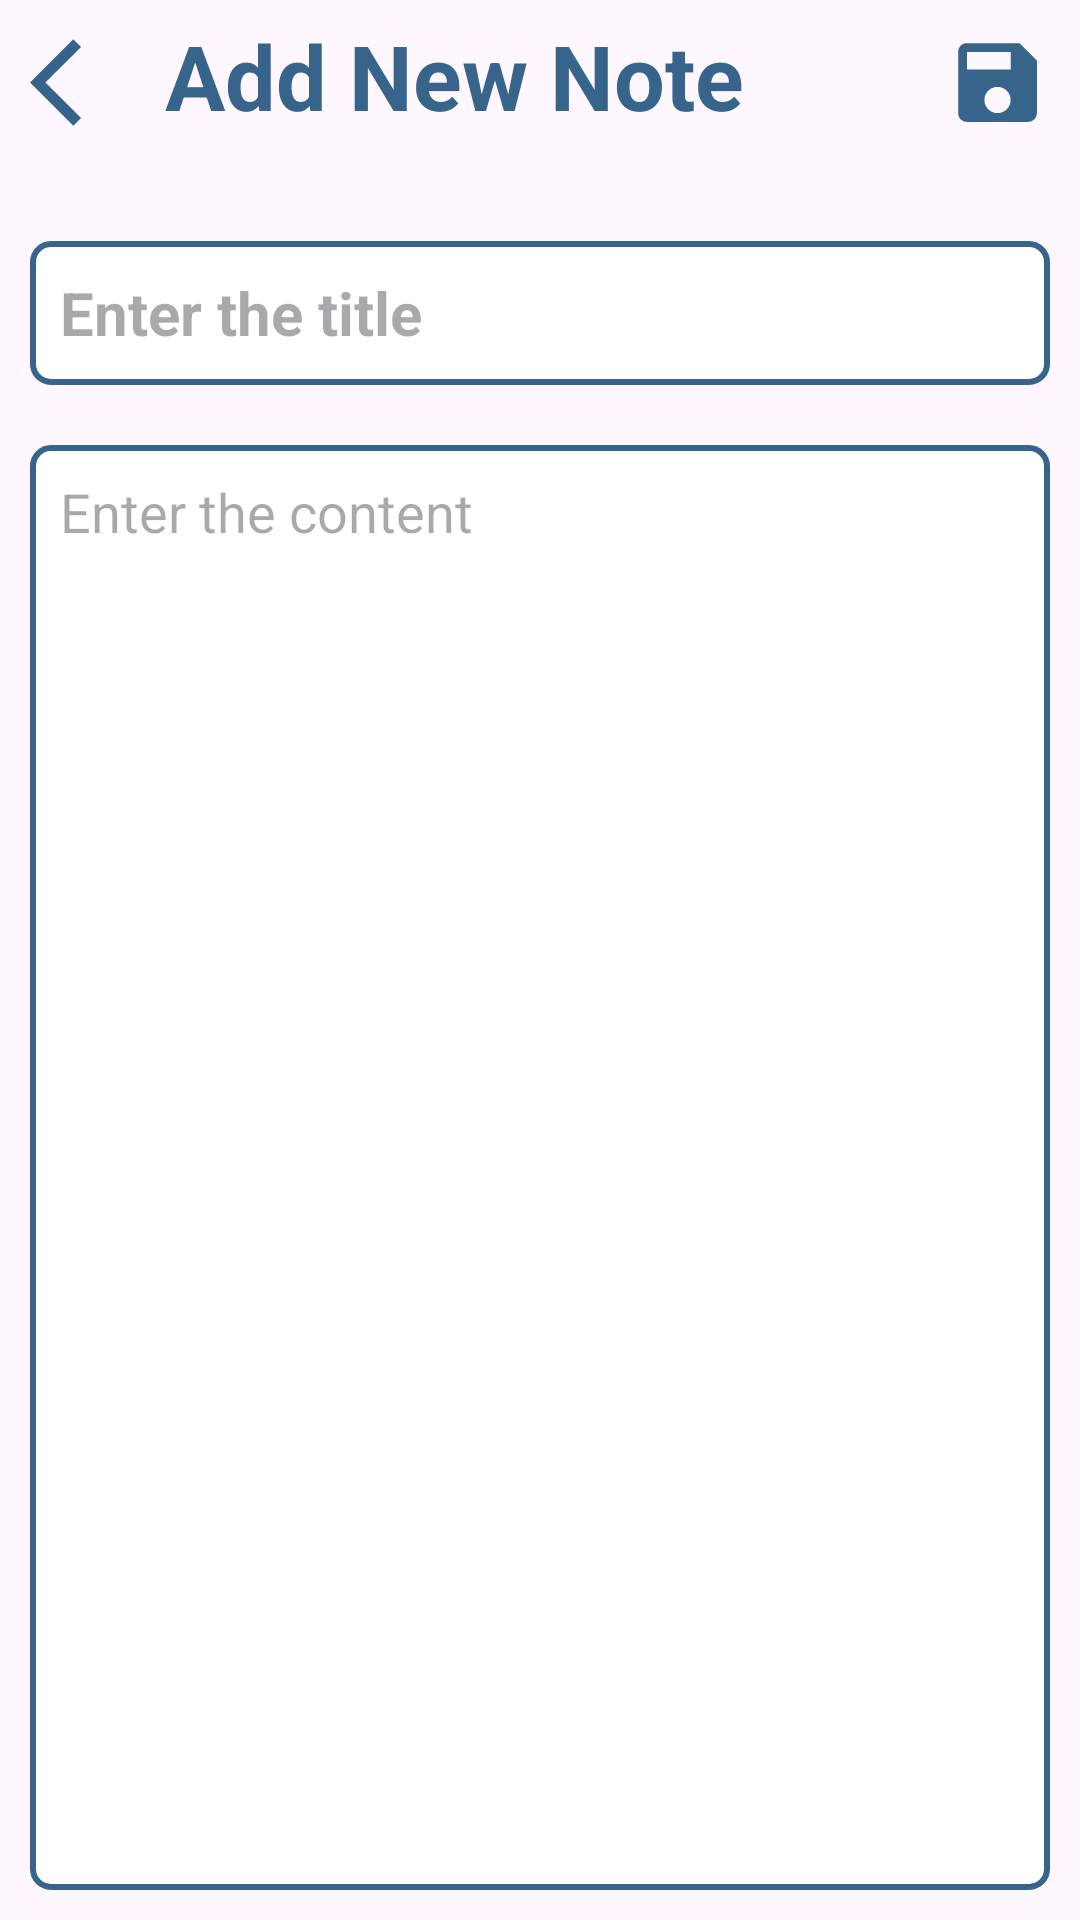

Produce the Android XML layout that renders to this screen, including the resource entries it uses.
<!-- AndroidManifest.xml: application theme Theme.NoteApp -->
<!-- res/layout/activity_add_note.xml -->
<?xml version="1.0" encoding="utf-8"?>
<LinearLayout xmlns:android="http://schemas.android.com/apk/res/android"
    xmlns:app="http://schemas.android.com/apk/res-auto"
    xmlns:tools="http://schemas.android.com/tools"
    android:layout_width="match_parent"
    android:layout_height="match_parent"
    android:orientation="vertical"
    tools:context=".AddNoteActivity">

    <RelativeLayout
        android:layout_width="match_parent"
        android:layout_height="wrap_content"
        android:layout_marginBottom="20dp">

        <ImageButton
            android:id="@+id/btn_back"
            android:layout_width="wrap_content"
            android:layout_height="wrap_content"
            android:layout_alignParentStart="true"
            android:layout_marginStart="10dp"
            android:layout_marginTop="10dp"
            android:background="@drawable/icon_back"
            tools:ignore="TouchTargetSizeCheck,SpeakableTextPresentCheck" />

        <TextView
            android:layout_width="wrap_content"
            android:layout_height="wrap_content"
            android:layout_marginStart="10dp"
            android:layout_marginTop="10dp"
            android:layout_centerInParent="true"
            android:layout_toEndOf="@+id/btn_back"
            android:text="@string/title_add_note"
            android:textColor="@color/steel_blue"
            android:textSize="30sp"
            android:textStyle="bold" />

        <ImageButton
            android:id="@+id/btn_save"
            android:layout_width="wrap_content"
            android:layout_height="wrap_content"
            android:layout_alignParentEnd="true"
            android:layout_marginTop="10dp"
            android:layout_marginEnd="10dp"
            android:background="@drawable/icon_save"
            tools:ignore="TouchTargetSizeCheck,SpeakableTextPresentCheck" />
    </RelativeLayout>


    <EditText
        android:id="@+id/edit_text_title"
        android:layout_width="match_parent"
        android:layout_height="wrap_content"
        android:layout_margin="10dp"
        android:layout_marginBottom="10dp"
        android:background="@drawable/blue_border"
        android:hint="Enter the title"
        android:textStyle="bold"
        android:maxLines="1"
        android:minHeight="48dp"
        android:padding="10dp"
        android:textSize="20sp" />

    <EditText
        android:id="@+id/edit_text_content"
        android:layout_width="match_parent"
        android:layout_height="match_parent"
        android:layout_margin="10dp"
        android:background="@drawable/blue_border"
        android:gravity="top"
        android:hint="Enter the content"
        android:padding="10dp"
        android:textSize="18sp" />


</LinearLayout>
<!-- resources referenced by this layout -->
<resources>
  <color name="steel_blue">#36648B</color>
  <!-- drawable blue_border (drawable) -->
  <?xml version="1.0" encoding="utf-8"?>
  <shape xmlns:android="http://schemas.android.com/apk/res/android"
      android:shape="rectangle">
      <corners android:radius="6dp" />
      <stroke
          android:width="2dp"
          android:color="@color/steel_blue" />
      <solid android:color="@color/white"/>
  </shape>
  <!-- drawable icon_back (drawable) -->
  <vector android:autoMirrored="true" android:height="35dp"
      android:tint="@color/steel_blue" android:viewportHeight="24"
      android:viewportWidth="24" android:width="35dp" xmlns:android="http://schemas.android.com/apk/res/android">
      <path android:fillColor="@android:color/white" android:pathData="M11.67,3.87L9.9,2.1 0,12l9.9,9.9 1.77,-1.77L3.54,12z"/>
  </vector>
  <!-- drawable icon_save (drawable) -->
  <vector android:height="35dp" android:tint="@color/steel_blue"
      android:viewportHeight="24" android:viewportWidth="24"
      android:width="35dp" xmlns:android="http://schemas.android.com/apk/res/android">
      <path android:fillColor="@android:color/white" android:pathData="M17,3L5,3c-1.11,0 -2,0.9 -2,2v14c0,1.1 0.89,2 2,2h14c1.1,0 2,-0.9 2,-2L21,7l-4,-4zM12,19c-1.66,0 -3,-1.34 -3,-3s1.34,-3 3,-3 3,1.34 3,3 -1.34,3 -3,3zM15,9L5,9L5,5h10v4z"/>
  </vector>
  <string name="title_add_note">Add New Note</string>
  <style name="Theme.NoteApp" parent="Base.Theme.NoteApp" />
  <color name="white">#FFFFFFFF</color>
  <style name="Base.Theme.NoteApp" parent="Theme.Material3.DayNight.NoActionBar">
          
          
          <item name="android:statusBarColor">@color/black</item>
  
      </style>
  <color name="black">#FF000000</color>
</resources>
